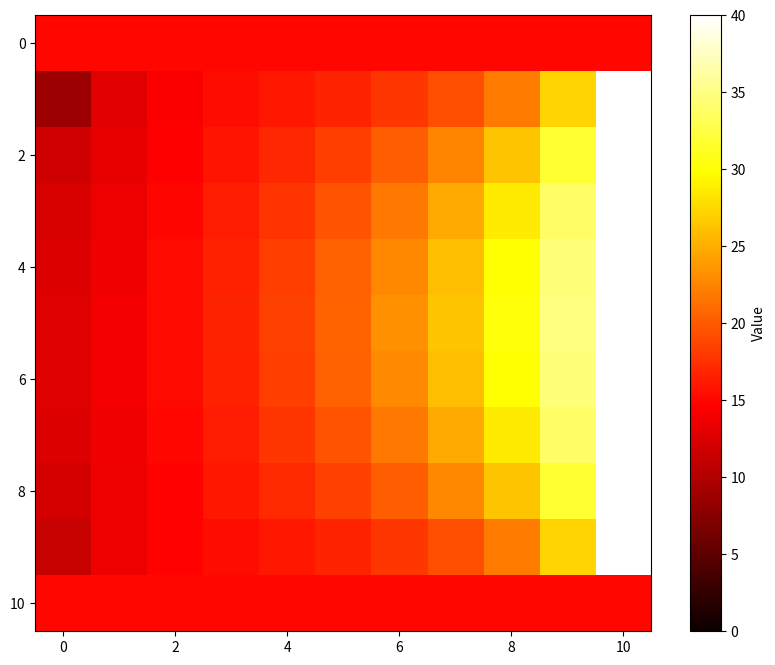

Recreate this plot in Python.
import numpy as np
import scipy
from scipy import linalg
from scipy.sparse import diags, csr_matrix
from scipy.sparse.linalg import spsolve
import matplotlib.pyplot as plt

# Solves the laplace equation uxx + uyy = 0 on a rectangle with given
# width and height
"""
Optional parameter to specifiy boundary condition setup

For example:
boundary_spec = {
    'North': 'Dirichlet',
    'South': 'Neumann',
    'East': 'Dirichlet',
    'West': 'Dirichlet'
}
Picture:

                     Dirichlet
                -----------------
                |                |
                |                |
     Dirichlet  |                | Dirichlet
                |                |
                |                |
                ------------------
                     Neumann

"""

class LaplaceSolver:
    def __init__(self, width, height, dx, boundary_spec = {
        'North': 'Dirichlet',
        'South': 'Dirichlet',
        'East': 'Dirichlet',
        'West': 'Dirichlet'
    }):
        self.boundary_spec = boundary_spec
        self.dx = dx  # Grid spacing (dx = dy)
       
        # Initialize grid (this includes boundary points)
        self.M = int(width / dx) + 1
        self.N = int(height / dx) + 1
       
        # Dimensions of the (internal) grid points we will solve for
        # Assuming all Dirichlet boundaries
        self.dim_X = self.N - 2
        self.dim_Y = self.M - 2
       
        """
        Example if all walls Dirichlet:
       
        N = 4
        M = 4
        dim_X = 2
        dim_Y = 2
       
        @ = "boundary", * = "point to solve for".
       
        Then our grid looks like this:
       
        @ @ @ @
        @ * * @
        @ * * @
        @ @ @ @
       
        Each Neumann condition will change one wall from "@" to "*"
        which means we will solve for these points
        """
       
        #: For each Neumann wall we will add those points to be solved in u
        for wall, condition in boundary_spec.items():
            if condition == 'Neumann':
                if wall == 'North' or wall == 'South':
                    self.dim_X += 1
                elif wall == 'East' or wall == 'West':
                    self.dim_Y += 1
       
        # Vector with approximated solutions
        self.u = np.zeros(self.dim_X * self.dim_Y)
        # u = [u11, u12, u21, u22] for example
       
        # Full grid will be here, mostly used to keep track of boundary values
        self.U = np.zeros((self.N, self.M))
        """
        The resulting matrix will be: U =
            [u00, u01, u02, u03;
             u10, u11, u12, u13;
             u20, u21, u22, u23;
             u30, u31, u32, u33]
            
            u11, u12, u13 u21, u22, u23
        """
       
        # The Neumann values in a similar grid.
        self.dU = np.zeros((self.N, self.M))
       
        # It's so fun! Less if statements!
        self.boundary_index = {
            'West'  : (slice(None, None, None), 0),  #  Equivalent to [: ,  0]
            'East'  : (slice(None, None, None), -1), #  Equivalent to [: , -1]
            'North' : (0, slice(None, None, None)),  #  Equivalent to [0 ,  :]
            'South' : (-1, slice(None, None, None))  #  Equivalent to [-1,  :]
            }
       
    # wall is 'North', 'East', 'South', or 'West'  
    # Values is a vector of size N or M
    def set_Dirichlet_boundary(self, wall, values):
        self.U[self.boundary_index[wall]] = values
   
    def get_Dirichlet_boundary(self, wall):
        return self.U[self.boundary_index[wall]]
   
    def set_Neumann_boundary(self, wall, values):
        self.dU[self.boundary_index[wall]] = values
   
    def get_Neumann_boundary(self, wall):
        return self.dU[self.boundary_index[wall]]
       
    # Implementing only x derivative for now
    # This could be implemented a lot more readable, but this was such a
    # blast
   
    """
    Calculates the Neumann boundary values on wall = 'East' or wall = 'West'
    Discretization from slide 11 of lecture on Laplace equation
   
    u_{i}'  = 1/dx * (u_{i+1} - u{i})
   
    West wall, then i =  0, we will need columns U[:,0] and U[:, 1]
    East wall, then i = -1, we will need columns U[:, -1] and U[:, -2]
   
    """
    def calculate_Neumann_boundary(self, wall):
        i1 = self.boundary_index[wall][1] # 0 left side, -1 right side
        i2 = i1 + 1*(i1 >= 0) - 1*(i1 < 0)
        u_boundary = self.U[self.boundary_index[wall]] # u_i
        u_internal = self.U[:, i2] # u_(i-1) or u_(i+1)
       
        u_neumann = (1*(i1 >= 0) - 1*(i1 < 0))*(u_internal - u_boundary)*(1/self.dx)
        
        
        # self.set_Neumann_boundary(wall, u_neumann)
        # print(u_boundary)
        return u_neumann


   
    # Assume that this works, this generates the approximation of the Laplace
    # operator.
    def __generate_matrix_A(self):  
        size = self.dim_X*self.dim_Y
        A = np.zeros((size, size))
        """
        Ddiag  = -4 * np.eye(size)
        Dupper = np.diag([1] * (size - 1), 1)
        Dlower = np.diag([1] * (size - 1), -1)
        D = Ddiag + Dupper + Dlower
        Ds = [D] * (size)
        A  = scipy.linalg.block_diag(*Ds)
        I = np.ones((size) * (size - 1))
        Iupper = np.diag(I, size)
        Ilower = np.diag(I, -size)
        A += Iupper + Ilower
        """
        # Fill the matrix
        for i in range(size):
            # Diagonal value
            A[i, i] = -4
            # Upper diagonal
            if i + 1 < size and (i + 1) % self.dim_Y != 0:  # Ensure it doesn't cross block boundary
                A[i, i+1] = 1

            # Lower diagonal
            if i - 1 >= 0 and i % self.dim_Y != 0:  # Ensure it doesn't cross block boundary
                A[i, i-1] = 1

            # Upper block diagonal (identity matrix)
            if i + self.dim_Y < size:
                A[i, i + self.dim_Y] = 1

            # Lower block diagonal (identity matrix)
            if i - self.dim_Y >= 0:
                A[i, i - self.dim_Y] = 1


        return (1  / self.dx**2) * A
   
    # Updates the matrix A. Goes through each row that corresponds to
    # Neumann condition and changes it! According to slide 27 of lecture    
    # Only implemented for Neumann on East or West wall.

    def __Neumann_update_A(self, A):
        size = self.dim_X*self.dim_Y
        for wall, condition in self.boundary_spec.items():
           
            # See whiteboard notes lol
            # Find indices of these values in u (the rows that need to be changed in A)
            if condition == 'Neumann':
                if wall == 'West':
                    row_indices = [i * (self.M-1) for i in range(self.N-2)]
                else:
                    row_indices = [self.M - 2 + i * (self.M-1) for i in range(self.N-2)]
        
        Neumann_wall = self.__get_key(self.boundary_spec, 'Neumann')        
        i1 = self.boundary_index[wall][1] # 0 left side, -1 right side
        i2 = i1 + 1*(i1 >= 0) - 1*(i1 < 0) # i2 is + or - 1 depending on
        # where the Neumann condition is located
        print(f'i2 = {i2}')
        
        # [redacted]
        # [redacted]
        # [redacted]
        # [redacted]
        for i in row_indices: # row indices är rader i A där vi har Neumann punkter
            j = i
            k = self.dim_X
            A[i] = 0
            A[i, j] = -3 / (self.dx ** 2)
            print(f'A size is {A.size}')
            print(f'A.shape {A.shape}')
            if j + i2 >= 0 and j + i2 < A.shape[0]:
                A[i, j + i2] = 1 / (self.dx ** 2)
            if j - k >= 0:
                A[i, j - k] = (1/2) / (self.dx ** 2)
            if j + k < A.shape[0]:
                A[j, j + k] = (1/2) / (self.dx ** 2)
        return A

    """
    Easier to work with matrices that we reshape.
    In the loop we are adding the contributions of each wall one at a time,
    so in the corners we will have contributions from both longitudal and
    latitudal directions. Those values need to be sent to the right hand side.
   
    Dirichlet:
                             (1)
                              \
                       (1)--(-4)--(1)
                              \
                             (1)                    
    If      U = [u00, u01, u02, u03;    
                 u10, u11, u12, u13;
                 u20, u21, u22, u23;
                 u30, u31, u32, u33]  
   
    and we have the vector we are solving for u = [u11, u12, u21, u22]
    Assuming U[:,0] and U[0,:] are Dirichlet walls, then according to the
    stencil for u11, we need to send u01 and u10 to b on the row corresponding
    to the equation for u11 since these values are known.
   
    This method does this for the matrix B that is then reshaped into a
    column for the equation system Au = b.
   
    """
    def __generate_matrix_b(self):
        B = np.zeros((self.dim_X, self.dim_Y)) # B corresponds to U, so 
        # B[i,j] is right hand side for the equation for the equation 
        # for the unknown U[i,j]
        B_2 = np.zeros((self.dim_X*self.dim_Y, self.dim_X*self.dim_Y))
        # Note that the boundary values of the grid are stored on
        # boundary of the matrix U (or dU) which contains the grid points!
        # We take [1:-1] because we want the "inner" boundary points
        # according to the above stencil.
        for wall, condition in self.boundary_spec.items():
            index = self.boundary_index[wall]
            if condition == 'Dirichlet':
                if 'Neumann' in self.boundary_spec.values() and (wall == 'North' or wall == 'South'):
                    Neumann_wall = self.__get_key(self.boundary_spec, 'Neumann')
                    if Neumann_wall == 'East':
                        B[index][0:-1] -= self.U[index][1:-1] / (self.dx ** 2)
                    elif Neumann_wall == 'West':
                        B[index][1:] -= self.U[index][1:-1] / (self.dx ** 2)
                else:
                    B[index] -= self.U[index][1:-1] / (self.dx ** 2)
            else:
                B[index] -= self.dU[index][1:-1] / (self.dx)
        # For the corner points:
        #B[0,0] -= self.U[0,0]
        #B[-1,0] -= self.U[-1, 0]
        b = B.reshape(-1,1) # Back to column
        return b
   
    # Bad solution ...
    def __get_key(self, my_dict, value):
        for key, val in my_dict.items():
            if val == value:
                return key
        return None
    
    def give_matrices(self):
        A = self.__generate_matrix_A()
        b = self.__generate_matrix_b()
        if 'Neumann' in self.boundary_spec.values():
            A = self.__Neumann_update_A(A)
       
        return A,b
# solves Au = b
    def solve(self):
        A, b = self.give_matrices()
        u = scipy.linalg.solve(A,b)
        U_inner = u.reshape(self.dim_X, self.dim_Y)
        if 'Neumann' in self.boundary_spec.values():
            Neumann_wall = self.__get_key(self.boundary_spec, 'Neumann')
            if Neumann_wall == 'West': # West wall
                self.U[1:-1, 0:-1] = U_inner
            else:
                self.U[1:-1, 1:] = U_inner
        else:
            self.U[1:self.N-1, 1:self.M-1] = U_inner
        return u, U_inner, self.U
       

    # Just returns the solution vectors, note U is the actual matrix grid
    # that we want to plot, contains boundary values, while u only contains
    # the inner points.
    def get_solutions(self):
        _, _, solutions = self.solve()
        return solutions
  
def plot_and_save_heatmap(matrix, filename):
    plt.figure(figsize=(10, 8))
    plt.imshow(matrix, cmap='hot', interpolation='nearest')
    plt.colorbar(label='Value')
    plt.title('Heatmap of ' + filename)
    plt.savefig(filename + '.png')
    plt.close()
    
if __name__ == "__main__":
    dx = 1 / 10
    
    """
    Omega_1 = LaplaceSolver(1,1, dx, {'North': 'Dirichlet', 'East': 'Neumann', 'South': 'Dirichlet', 'West': 'Dirichlet'})    
    Omega_2 = LaplaceSolver(1,2, dx, {'North': 'Dirichlet', 'East': 'Dirichlet', 'South': 'Dirichlet', 'West': 'Dirichlet'})
    """
    Omega_3 = LaplaceSolver(1,1, dx, {'North': 'Dirichlet', 'East': 'Dirichlet', 'South': 'Dirichlet', 'West': 'Neumann'} )
    #Omega_3 = LaplaceSolver(1,1, dx, {'North': 'Dirichlet', 'East': 'Dirichlet', 'South': 'Dirichlet', 'West': 'Dirichlet'} )
    #Omega_4 = LaplaceSolver(0.5, 0.5, dx, {'North': 'Dirichlet', 'East': 'Dirichlet', 'South': 'Dirichlet', 'West': 'Neumann'})

   
    # Specify specific bound vals.
    Gamma_heater = 40*np.ones(Omega_3.N)
    Gamma_window = 5*np.ones(Omega_3.N)
    # Gamma_O2 = 15*np.ones(Omega_1.N - 1)

    """
    Omega_1.set_Dirichlet_boundary('West', Gamma_heater)
    Omega_1.set_Dirichlet_boundary('North', 15*np.ones(Omega_1.N))
    Omega_1.set_Dirichlet_boundary('South', 15*np.ones(Omega_1.N))

    Omega_2.set_Dirichlet_boundary('East', 15*np.ones(Omega_2.N))
    Omega_2.set_Dirichlet_boundary('West', 15*np.ones(Omega_2.N))
    Omega_2.set_Dirichlet_boundary('North', Gamma_heater)
    Omega_2.set_Dirichlet_boundary('South', Gamma_window)
    """
    Omega_3.set_Dirichlet_boundary('East', Gamma_heater)
    Omega_3.set_Dirichlet_boundary('North', 15*np.ones(Omega_3.N))
    Omega_3.set_Dirichlet_boundary('South', 15*np.ones(Omega_3.N))
    #Omega_3.set_Neumann_boundary('West', 100*np.ones(Omega_3.N))
    #Omega_3.set_Dirichlet_boundary('West', 15*np.ones(Omega_3.N))
    U = Omega_3.get_solutions()
    plt.figure(figsize=(10, 8))
    plt.imshow(U, cmap='hot', interpolation='nearest', vmin=0, vmax=40)
    plt.colorbar(label='Value')
    #plt.title('Heatmap of ' + filename)
    #plot_and_save_heatmap(U, 'Test på Omega3 bara')
